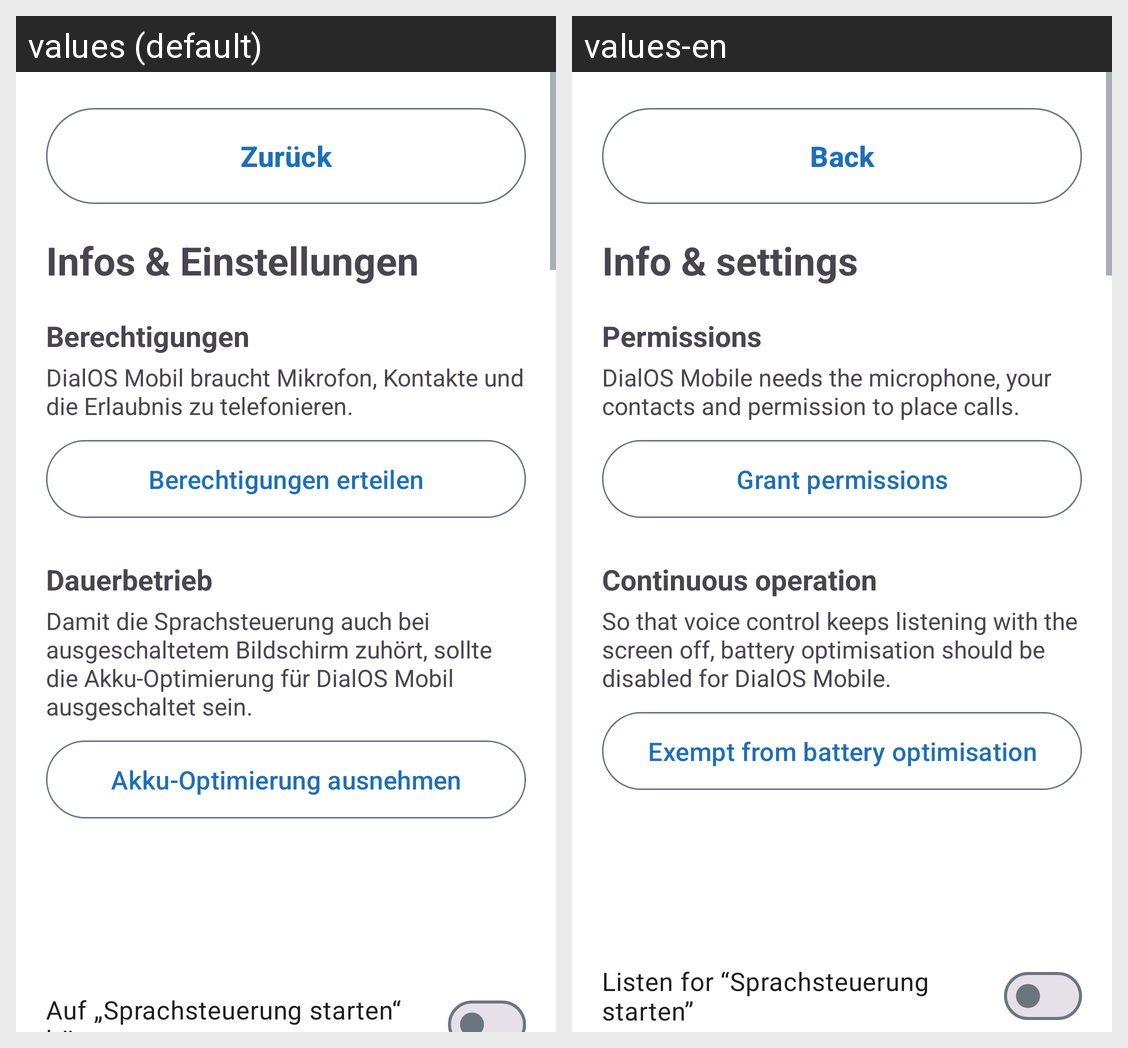

Locale-by-locale string values for the Android screen shown in this grid:
Android screen res/layout/activity_settings.xml rendered under 2 locales, left to right: values (default), values-en. Device: Nexus 5 (rendered at 1080×1920; each locale shown at half size, 540×960, under a caption strip naming it); theme Theme.DialOsMobil.
Strings drawn on this screen, with the default value and each locale's value (text and hints the layout hard-codes, and strings that could not be matched under every locale, appear in the picture but are not listed):

back
  values: Zurück
  values-en: Back

info_title
  values: Infos & Einstellungen
  values-en: Info & settings

perm_title
  values: Berechtigungen
  values-en: Permissions

perm_needed
  values: DialOS Mobil braucht Mikrofon, Kontakte und die Erlaubnis zu telefonieren.
  values-en: DialOS Mobile needs the microphone, your contacts and permission to place calls.

perm_grant
  values: Berechtigungen erteilen
  values-en: Grant permissions

battery_title
  values: Dauerbetrieb
  values-en: Continuous operation

battery_body
  values: Damit die Sprachsteuerung auch bei ausgeschaltetem Bildschirm zuhört, sollte die Akku-Optimierung für DialOS Mobil ausgeschaltet sein.
  values-en: So that voice control keeps listening with the screen off, battery optimisation should be disabled for DialOS Mobile.

battery_button
  values: Akku-Optimierung ausnehmen
  values-en: Exempt from battery optimisation

setting_hotword
  values: Auf „Sprachsteuerung starten“ hören
  values-en: Listen for “Sprachsteuerung starten”
